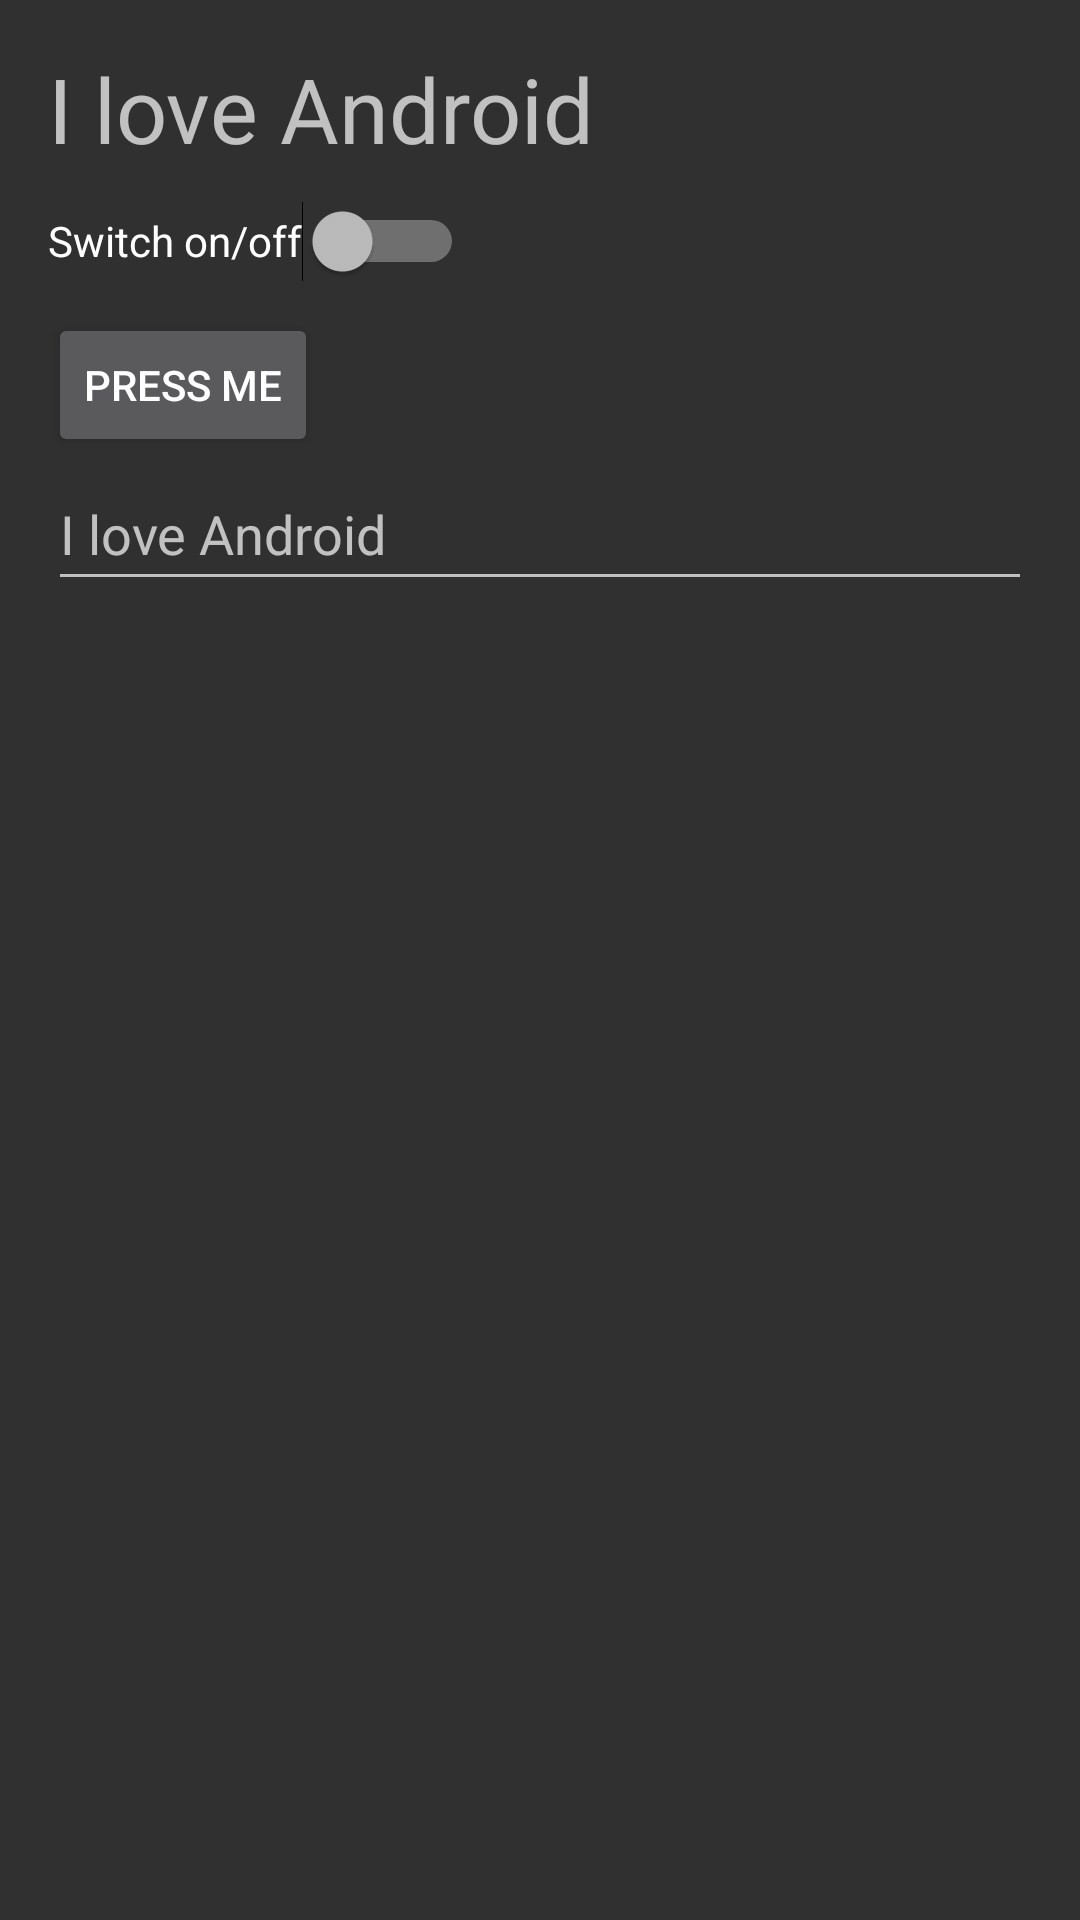

Produce the Android XML layout that renders to this screen, including the resource entries it uses.
<!-- AndroidManifest.xml: application theme Theme.AppCompat -->
<!-- res/layout/activity_main_grid.xml -->
<?xml version="1.0" encoding="utf-8"?>
<GridLayout
    xmlns:android="http://schemas.android.com/apk/res/android"
    android:layout_width="match_parent"
    android:layout_weight="1"
    android:layout_gravity="fill"
    android:layout_height="wrap_content"
    android:layout_rowSpan="2"
    android:columnCount="2"
    android:rowCount="4"
    android:padding="16dp">

    
    <TextView
        android:layout_width="wrap_content"
        android:layout_height="wrap_content"
        android:text="I love Android"
        android:textSize="30dp"/>

    <ImageButton
        android:layout_width="wrap_content"
        android:layout_height="wrap_content"
        android:src="@drawable/flag"
        android:contentDescription="Flag"/>

    
    <Switch
        android:layout_width="wrap_content"
        android:layout_height="wrap_content"
        android:minHeight="48dp"
        android:text="Switch on/off" />

    <ImageView
        android:layout_width="wrap_content"
        android:layout_height="wrap_content"
        android:src="@drawable/flag"
        android:contentDescription="Flag"/>

    
    <Button
        android:layout_width="wrap_content"
        android:layout_height="wrap_content"
        android:text="Press Me"/>

    <CheckBox
        android:layout_width="wrap_content"
        android:layout_height="wrap_content"
        android:text="Check this out!"/>

    
    <EditText
        android:layout_width="match_parent"
        android:layout_height="wrap_content"
        android:hint="I love Android"
        android:minHeight="48dp" />
</GridLayout>
<!-- resources referenced by this layout -->
<resources>

</resources>
